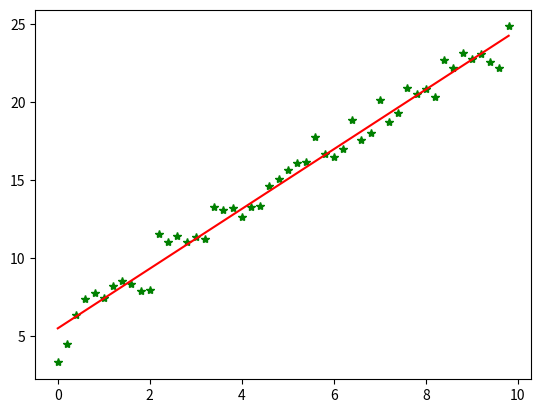

Write Python code to recreate this figure.
import numpy as np
from scipy import stats
import matplotlib.pyplot as plt

# 构造训练数据
x = np.arange(0., 10., 0.2)
m = len(x)  # 训练数据点数目
x0 = np.full(m, 1.0)
input_data = np.vstack([x0, x]).T  # 将偏置b作为权向量的第一个分量
target_data = 2 * x + 5 + np.random.randn(m)

# 两种终止条件
loop_max = 10000  # 最大迭代次数(防止死循环)
epsilon = 1e-3

# 初始化权值
np.random.seed(0)
theta = np.random.randn(2)
# w = np.zeros(2)

alpha = 0.001  # 步长(注意取值过大会导致振荡,过小收敛速度变慢)
diff = 0.
error = np.zeros(2)
count = 0  # 循环次数
finish = 0  # 终止标志
######-随机梯度下降算法
while count < loop_max:
    count += 1

    # 遍历训练数据集，不断更新权值
    for i in range(m):
        diff = np.dot(theta, input_data[i]) - target_data[i]  # 训练集代入,计算误差值

        # 采用随机梯度下降算法,更新一次权值只使用一组训练数据
        theta = theta - alpha * diff * input_data[i]

        # ------------------------------终止条件判断-----------------------------------------
        # 若没终止，则继续读取样本进行处理，如果所有样本都读取完毕了,则循环重新从头开始读取样本进行处理。

    # ----------------------------------终止条件判断-----------------------------------------
    # 注意：有多种迭代终止条件，和判断语句的位置。终止判断可以放在权值向量更新一次后,也可以放在更新m次后。
    if np.linalg.norm(theta - error) < epsilon:     # 终止条件：前后两次计算出的权向量的绝对误差充分小
        finish = 1
        break
    else:
        error = theta
print ('loop count = %d' % count,  '\tw:',theta)


# check with scipy linear regression
slope, intercept, r_value, p_value, slope_std_error = stats.linregress(x, target_data)
print ('intercept = %s slope = %s' % (intercept, slope))

plt.plot(x, target_data, 'g*')
plt.plot(x, theta[1] * x + theta[0], 'r')
plt.show()